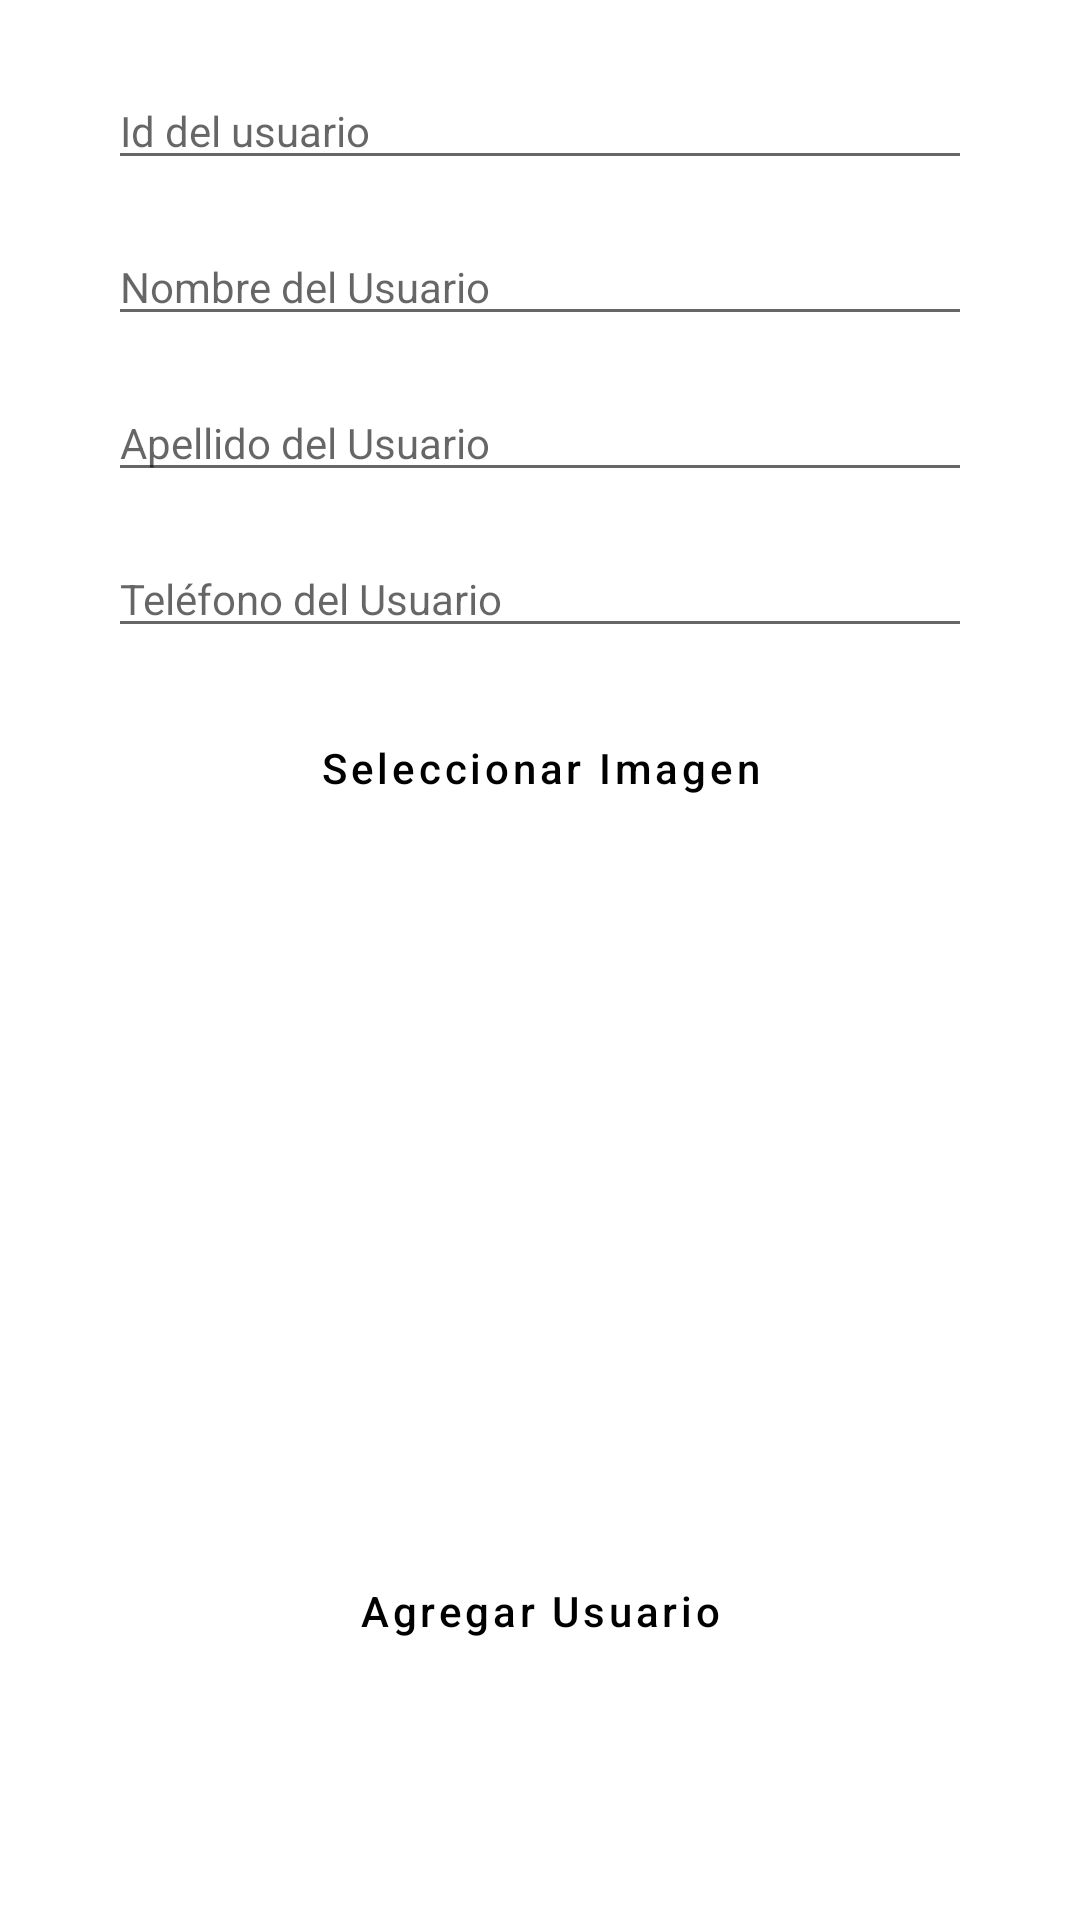

This screen was rendered from an Android layout file. Write that file and the resources it references.
<!-- AndroidManifest.xml: application theme Theme.Crudcongsheets -->
<!-- res/layout/activity_user_add.xml -->
<?xml version="1.0" encoding="utf-8"?>
<androidx.constraintlayout.widget.ConstraintLayout
    xmlns:android="http://schemas.android.com/apk/res/android"
    xmlns:app="http://schemas.android.com/apk/res-auto"
    android:layout_width="match_parent"
    android:layout_height="match_parent">

    <EditText
        android:id="@+id/et_uid"
        style="@style/AppEditText"
        android:layout_width="0dp"
        android:layout_height="wrap_content"
        android:layout_marginHorizontal="@dimen/margin_xlarge"
        android:layout_marginTop="24dp"
        android:hint="@string/hint_user_id"
        android:inputType="text"
        app:layout_constraintEnd_toEndOf="parent"
        app:layout_constraintStart_toStartOf="parent"
        app:layout_constraintTop_toTopOf="parent"
        app:layout_constraintWidth_percent="0.8" />

    <EditText
        android:id="@+id/et_uname"
        style="@style/AppEditText"
        android:layout_width="0dp"
        android:layout_height="wrap_content"
        android:layout_marginTop="@dimen/margin_medium"
        android:layout_marginHorizontal="@dimen/margin_xlarge"
        android:hint="@string/hint_user_name"
        android:inputType="text"
        app:layout_constraintTop_toBottomOf="@id/et_uid"
        app:layout_constraintStart_toStartOf="parent"
        app:layout_constraintEnd_toEndOf="parent"
        app:layout_constraintWidth_percent="0.8" />
    <EditText
        android:id="@+id/et_uapellido"
        style="@style/AppEditText"
        android:layout_width="0dp"
        android:layout_height="wrap_content"
        android:layout_marginTop="@dimen/margin_medium"
        android:layout_marginHorizontal="@dimen/margin_xlarge"
        android:hint="@string/hint_user_lname"
        android:inputType="text"
        app:layout_constraintTop_toBottomOf="@id/et_uname"
        app:layout_constraintStart_toStartOf="parent"
        app:layout_constraintEnd_toEndOf="parent"
        app:layout_constraintWidth_percent="0.8" />
    <EditText
        android:id="@+id/et_uphone"
        style="@style/AppEditText"
        android:layout_width="0dp"
        android:layout_height="wrap_content"
        android:layout_marginTop="@dimen/margin_medium"
        android:layout_marginHorizontal="@dimen/margin_xlarge"
        android:hint="@string/hint_user_phone"
        android:inputType="text"
        app:layout_constraintTop_toBottomOf="@id/et_uapellido"
        app:layout_constraintStart_toStartOf="parent"
        app:layout_constraintEnd_toEndOf="parent"
        app:layout_constraintWidth_percent="0.8" />

    <Button
        android:id="@+id/btn_image"
        style="@style/AppButton"
        android:layout_width="0dp"
        android:layout_height="wrap_content"
        android:layout_marginHorizontal="@dimen/margin_xlarge"
        android:layout_marginTop="@dimen/margin_medium"
        android:text="@string/select_image"
        app:layout_constraintTop_toBottomOf="@id/et_uphone"
        app:layout_constraintStart_toStartOf="parent"
        app:layout_constraintEnd_toEndOf="parent"
        app:layout_constraintWidth_percent="0.7" />

    <ImageView
        android:id="@+id/iv_uphoto"
        android:layout_width="222dp"
        android:layout_height="209dp"
        android:layout_marginHorizontal="@dimen/margin_xlarge"
        android:layout_marginTop="8dp"
        android:contentDescription="@string/profile_image_description"
        android:scaleType="centerCrop"
        app:layout_constraintDimensionRatio="1:1"
        app:layout_constraintEnd_toEndOf="parent"
        app:layout_constraintHorizontal_bias="0.495"
        app:layout_constraintStart_toStartOf="parent"
        app:layout_constraintTop_toBottomOf="@id/btn_image"
        app:layout_constraintWidth_percent="0.7"
        app:srcCompat="@mipmap/ic_launcher" />

    <Button
        android:id="@+id/btn_add_user"
        style="@style/AppButton"
        android:layout_width="0dp"
        android:layout_height="wrap_content"
        android:layout_marginTop="16dp"
        android:text="@string/add_user"
        app:layout_constraintEnd_toEndOf="parent"
        app:layout_constraintStart_toStartOf="parent"
        app:layout_constraintTop_toBottomOf="@+id/iv_uphoto"
        app:layout_constraintWidth_percent="0.6" />

</androidx.constraintlayout.widget.ConstraintLayout>
<!-- resources referenced by this layout -->
<resources>
  <dimen name="margin_medium">16dp</dimen>
  <dimen name="margin_xlarge">56dp</dimen>
  <string name="add_user">Agregar Usuario</string>
  <string name="hint_user_id">Id del usuario</string>
  <string name="hint_user_lname">Apellido del Usuario</string>
  <string name="hint_user_name">Nombre del Usuario</string>
  <string name="hint_user_phone">Teléfono del Usuario</string>
  <string name="profile_image_description">Imagen del Perfil</string>
  <string name="select_image">Seleccionar Imagen</string>
  <style name="AppButton" parent="Widget.MaterialComponents.Button">
          <item name="android:minHeight">@dimen/button_height</item>
          <item name="android:textAllCaps">false</item>
          <item name="backgroundTint">@color/primary_blue</item>
      </style>
  <style name="AppEditText" parent="Widget.MaterialComponents.TextInputLayout.OutlinedBox">
          <item name="android:layout_marginTop">@dimen/margin_medium</item>
      </style>
  <style name="Theme.Crudcongsheets" parent="Theme.MaterialComponents.DayNight.DarkActionBar">
          
          <item name="colorPrimary">@color/purple_200</item>
          <item name="colorPrimaryVariant">@color/purple_700</item>
          <item name="colorOnPrimary">@color/black</item>
          
          <item name="colorSecondary">@color/teal_200</item>
          <item name="colorSecondaryVariant">@color/teal_200</item>
          <item name="colorOnSecondary">@color/black</item>
          
          <item name="android:statusBarColor">?attr/colorPrimaryVariant</item>
      </style>
  <dimen name="button_height">48dp</dimen>
  <color name="primary_blue">#4286f4</color>
  <color name="purple_200">#FFBB86FC</color>
  <color name="purple_700">#FF3700B3</color>
  <color name="black">#FF000000</color>
  <color name="teal_200">#FF03DAC5</color>
</resources>
